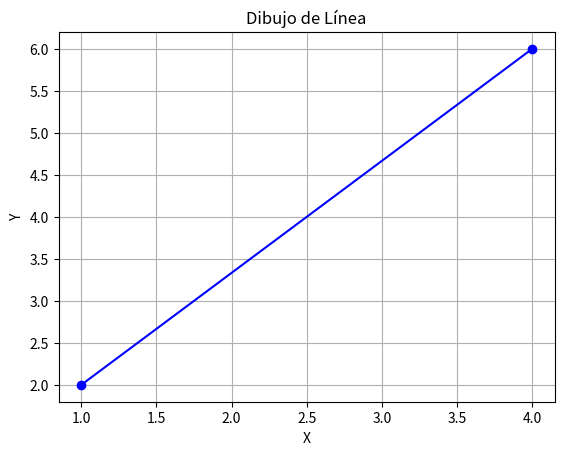
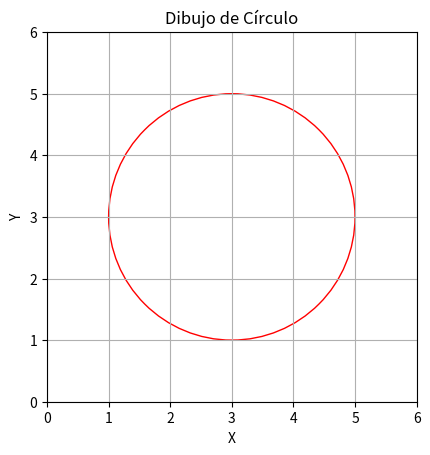

Reproduce these figures in Python, in order.
import math
import matplotlib.pyplot as plt

class Punto:
    def __init__(self, x: float, y: float):
        self.x = x
        self.y = y

    def __str__(self):
        return f"Punto(x={self.x}, y={self.y})"

class Linea:
    def __init__(self, p1: Punto, p2: Punto):
        self.p1 = p1
        self.p2 = p2

    def __str__(self):
        return f"Linea({self.p1}, {self.p2})"

    def dibujaLinea(self):
        plt.plot([self.p1.x, self.p2.x], [self.p1.y, self.p2.y], 'bo-')
        plt.xlabel("X")
        plt.ylabel("Y")
        plt.title("Dibujo de Línea")
        plt.grid()
        plt.show()

class Circulo:
    def __init__(self, centro: Punto, radio: float):
        self.centro = centro
        self.radio = radio

    def __str__(self):
        return f"Circulo(Centro={self.centro}, Radio={self.radio})"

    def dibujaCirculo(self):
        fig, ax = plt.subplots()
        circulo = plt.Circle((self.centro.x, self.centro.y), self.radio, fill=False, edgecolor='r')
        ax.add_patch(circulo)
        ax.set_xlim(self.centro.x - self.radio - 1, self.centro.x + self.radio + 1)
        ax.set_ylim(self.centro.y - self.radio - 1, self.centro.y + self.radio + 1)
        ax.set_aspect('equal')
        plt.xlabel("X")
        plt.ylabel("Y")
        plt.title("Dibujo de Círculo")
        plt.grid()
        plt.show()


p1 = Punto(1, 2)
p2 = Punto(4, 6)
linea = Linea(p1, p2)
circulo = Circulo(Punto(3, 3), 2)

print(linea)  # Muestra la línea
linea.dibujaLinea()  # Dibuja la línea
print(circulo)  # Muestra el círculo
circulo.dibujaCirculo()  # Dibuja el círculo
